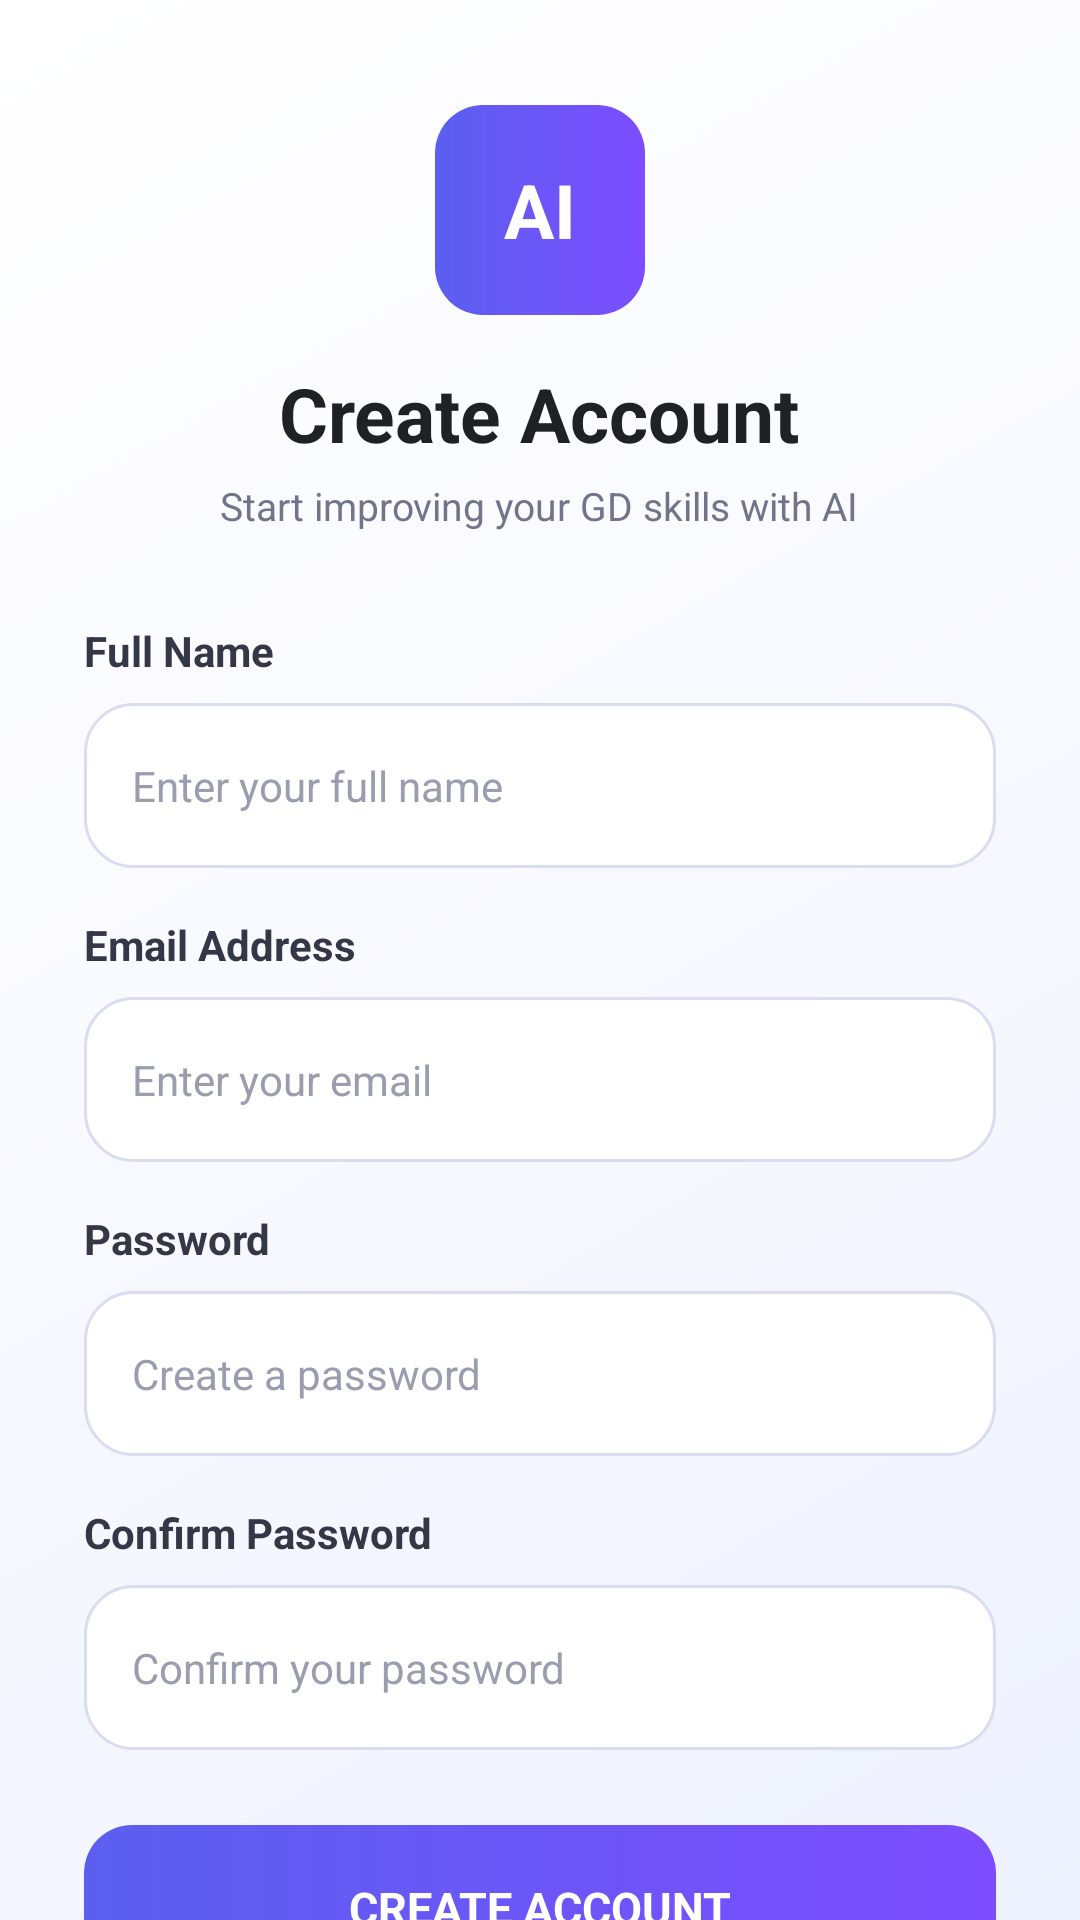

Write the Android layout XML for this screen, with the resource values it uses.
<!-- AndroidManifest.xml: application theme Theme.AIGroupDiscussionAnalyzer -->
<!-- res/layout/activity_register.xml -->
<?xml version="1.0" encoding="utf-8"?>
<androidx.constraintlayout.widget.ConstraintLayout
    xmlns:android="http://schemas.android.com/apk/res/android"
    xmlns:app="http://schemas.android.com/apk/res-auto"
    xmlns:tools="http://schemas.android.com/tools"
    android:layout_width="match_parent"
    android:layout_height="match_parent"
    android:background="@drawable/bg_login"
    tools:context=".RegisterActivity">

    <ScrollView
        android:layout_width="match_parent"
        android:layout_height="0dp"
        android:fillViewport="true"
        android:scrollbars="none"
        app:layout_constraintBottom_toBottomOf="parent"
        app:layout_constraintEnd_toEndOf="parent"
        app:layout_constraintStart_toStartOf="parent"
        app:layout_constraintTop_toTopOf="parent">

        <LinearLayout
            android:layout_width="match_parent"
            android:layout_height="wrap_content"
            android:orientation="vertical"
            android:paddingStart="28dp"
            android:paddingTop="35dp"
            android:paddingEnd="28dp"
            android:paddingBottom="40dp">

            

            <TextView
                android:layout_width="70dp"
                android:layout_height="70dp"
                android:layout_gravity="center_horizontal"
                android:background="@drawable/bg_button"
                android:gravity="center"
                android:text="AI"
                android:textColor="#FFFFFF"
                android:textSize="25sp"
                android:textStyle="bold" />

            

            <TextView
                android:layout_width="wrap_content"
                android:layout_height="wrap_content"
                android:layout_gravity="center_horizontal"
                android:layout_marginTop="16dp"
                android:text="Create Account"
                android:textColor="#202124"
                android:textSize="25sp"
                android:textStyle="bold" />

            <TextView
                android:layout_width="wrap_content"
                android:layout_height="wrap_content"
                android:layout_gravity="center_horizontal"
                android:layout_marginTop="5dp"
                android:text="Start improving your GD skills with AI"
                android:textColor="#70758A"
                android:textSize="13sp" />

            

            <TextView
                android:layout_width="wrap_content"
                android:layout_height="wrap_content"
                android:layout_marginTop="30dp"
                android:text="Full Name"
                android:textColor="#343746"
                android:textSize="14sp"
                android:textStyle="bold" />

            <EditText
                android:id="@+id/etName"
                android:layout_width="match_parent"
                android:layout_height="55dp"
                android:layout_marginTop="8dp"
                android:background="@drawable/bg_input"
                android:hint="Enter your full name"
                android:inputType="textPersonName"
                android:textColor="#222222"
                android:textColorHint="#999DAE"
                android:textSize="14sp" />

            

            <TextView
                android:layout_width="wrap_content"
                android:layout_height="wrap_content"
                android:layout_marginTop="16dp"
                android:text="Email Address"
                android:textColor="#343746"
                android:textSize="14sp"
                android:textStyle="bold" />

            <EditText
                android:id="@+id/etRegisterEmail"
                android:layout_width="match_parent"
                android:layout_height="55dp"
                android:layout_marginTop="8dp"
                android:background="@drawable/bg_input"
                android:hint="Enter your email"
                android:inputType="textEmailAddress"
                android:textColor="#222222"
                android:textColorHint="#999DAE"
                android:textSize="14sp" />

            

            <TextView
                android:layout_width="wrap_content"
                android:layout_height="wrap_content"
                android:layout_marginTop="16dp"
                android:text="Password"
                android:textColor="#343746"
                android:textSize="14sp"
                android:textStyle="bold" />

            <EditText
                android:id="@+id/etRegisterPassword"
                android:layout_width="match_parent"
                android:layout_height="55dp"
                android:layout_marginTop="8dp"
                android:background="@drawable/bg_input"
                android:hint="Create a password"
                android:inputType="textPassword"
                android:textColor="#222222"
                android:textColorHint="#999DAE"
                android:textSize="14sp" />

            

            <TextView
                android:layout_width="wrap_content"
                android:layout_height="wrap_content"
                android:layout_marginTop="16dp"
                android:text="Confirm Password"
                android:textColor="#343746"
                android:textSize="14sp"
                android:textStyle="bold" />

            <EditText
                android:id="@+id/etConfirmPassword"
                android:layout_width="match_parent"
                android:layout_height="55dp"
                android:layout_marginTop="8dp"
                android:background="@drawable/bg_input"
                android:hint="Confirm your password"
                android:inputType="textPassword"
                android:textColor="#222222"
                android:textColorHint="#999DAE"
                android:textSize="14sp" />

            

            <TextView
                android:id="@+id/btnRegister"
                android:layout_width="match_parent"
                android:layout_height="55dp"
                android:layout_marginTop="25dp"
                android:background="@drawable/bg_button"
                android:gravity="center"
                android:text="CREATE ACCOUNT"
                android:textColor="#FFFFFF"
                android:textSize="15sp"
                android:textStyle="bold" />

            

            <LinearLayout
                android:layout_width="wrap_content"
                android:layout_height="wrap_content"
                android:layout_gravity="center_horizontal"
                android:layout_marginTop="22dp"
                android:orientation="horizontal">

                <TextView
                    android:layout_width="wrap_content"
                    android:layout_height="wrap_content"
                    android:text="Already have an account? "
                    android:textColor="#73778A"
                    android:textSize="13sp" />

                <TextView
                    android:id="@+id/tvLogin"
                    android:layout_width="wrap_content"
                    android:layout_height="wrap_content"
                    android:text="Login"
                    android:textColor="#5B5FEF"
                    android:textSize="13sp"
                    android:textStyle="bold" />

            </LinearLayout>

        </LinearLayout>

    </ScrollView>

</androidx.constraintlayout.widget.ConstraintLayout>
<!-- resources referenced by this layout -->
<resources>
  <!-- drawable bg_button (drawable) -->
  <?xml version="1.0" encoding="utf-8"?>
  <shape xmlns:android="http://schemas.android.com/apk/res/android"
      android:shape="rectangle">
  
      <gradient
          android:angle="0"
          android:startColor="#5B5FEF"
          android:endColor="#7C4DFF" />
  
      <corners android:radius="16dp" />
  
  </shape>
  <!-- drawable bg_input (drawable) -->
  <?xml version="1.0" encoding="utf-8"?>
  <shape xmlns:android="http://schemas.android.com/apk/res/android"
      android:shape="rectangle">
  
      <solid android:color="#FFFFFF" />
  
      <corners android:radius="16dp" />
  
      <stroke
          android:width="1dp"
          android:color="#D9DDF0" />
  
      <padding
          android:left="16dp"
          android:top="4dp"
          android:right="16dp"
          android:bottom="4dp" />
  
  </shape>
  <!-- drawable bg_login (drawable) -->
  <?xml version="1.0" encoding="utf-8"?>
  <shape xmlns:android="http://schemas.android.com/apk/res/android"
      android:shape="rectangle">
  
      <gradient
          android:angle="135"
          android:startColor="#EEF2FF"
          android:centerColor="#F8F9FF"
          android:endColor="#FFFFFF" />
  
  </shape>
  <style name="Theme.AIGroupDiscussionAnalyzer" parent="Base.Theme.AIGroupDiscussionAnalyzer" />
  <style name="Base.Theme.AIGroupDiscussionAnalyzer" parent="Theme.Material3.DayNight.NoActionBar">
          
          
      </style>
</resources>
